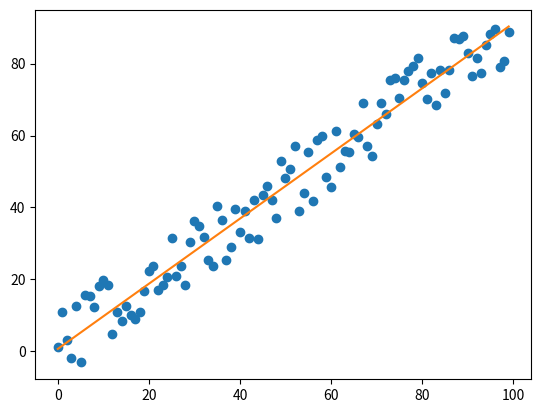
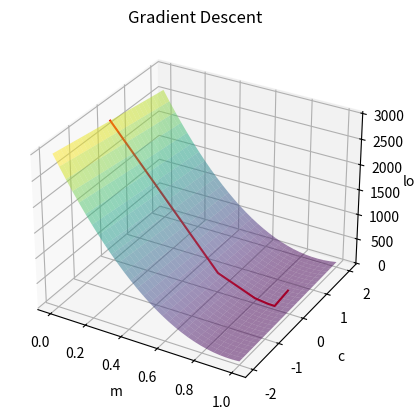

Generate these figures, in order, with matplotlib:
import numpy as np
import matplotlib.pyplot as plt

def generate_random_points(n):
    """
    Generates random points.
    :param n: number of points
    :return: x and y values
    """
    x = np.random.randint(0, 10, n)
    y = np.random.randint(0, 10, n)
    return x, y


def plot_gradient_descent(ys, xs, ms, cs, losses, m_range=(0, 1), c_range=(-2, 2)):
    """
    Plots the gradient descent.
    :param ys: y values
    :param xs: x values
    :param ms: slopes of the regression line
    :param cs: intercepts of the regression line
    :param losses: mean squared errors
    :param m_range: range of m for the plot
    :param c_range: range of c for the plot
    :return: None
    """

    random_length = 30
    r_ms = np.outer(np.linspace(*m_range, random_length), np.ones(random_length))
    r_cs =  np.outer(np.linspace(*c_range, random_length), np.ones(random_length)).T
    r_losses = np.zeros(r_ms.shape)

    for i in range(random_length):
        for j in range(random_length):
            r_m = r_ms[i, j]
            r_c = r_cs[i, j]
            r_losses[i, j] = mean_squared_error(ys, (r_m*xs+r_c))

    plt.figure(2)
    ax = plt.axes(projection='3d')
    ax.title.set_text('Gradient Descent')
    ax.set_xlabel('m')
    ax.set_ylabel('c')
    ax.set_zlabel('loss')
    ax.plot_surface(r_ms, r_cs, r_losses, cmap='viridis', edgecolor='none', alpha=0.5)
    ax.plot3D(ms, cs, losses, color='red')

def plot_regression_line(xs, ys, m, c):
    """
    Plots the regression line.
    :param xs: x values
    :param ys: y values
    :param m: slope of the regression line
    :param c: intercept of the regression line
    :return: None
    """
    plt.figure(1)
    plt.plot(xs, ys, 'o')
    plt.plot(xs, m*xs+c)

def mean_squared_error(ys,y_hats):
    """
    Calculates the mean squared error.
    :param ys: y values
    :param y_hats: y predicted values
    :return: mean squared error
    """

    summation = 0
    for y, y_hat in zip(ys, y_hats):
        summation += (y-y_hat)**2
    return summation/len(ys)


def gradient_descent_with_mse(xs, ys, m=0, c=0, learning_rate=0.0001):
    """
    Performs gradient descent with mean squared error.
    :param xs: x values
    :param ys: y values
    :param m: predicted slope of the regression line
    :param c: predicted intercept of the regression line
    :param learning_rate: learning rate
    :return: updated m, c, and loss
    """
    sum_dm = 0
    sum_dc = 0
    for x, y in zip(xs, ys):
        dm = x*(y-(m*x+c))
        dc = (y-(m*x+c))
        sum_dm += dm
        sum_dc += dc
    dm = -2*sum_dm/len(xs)
    dc = -2*sum_dc/len(xs)

    m = m - learning_rate*dm
    c = c - learning_rate*dc

    loss = mean_squared_error(ys, (m*xs+c))

    return m, c, loss


def perform_gradient_descent(xs, ys, learning_rate=0.0001, iterations=100):
    """
    preforms the gradient descent.
    :param xs: x values
    :param ys: y values
    :param learning_rate: learning rate
    :param iterations: number of iterations
    :return: all predicted values of m, c, and loss
    """
    ms, cs, losses = [], [], []
    m,c = 0,0

    #loss for inital m and c
    ms.append(m)
    cs.append(c)
    losses.append(mean_squared_error(ys, (m*xs+c)))

    for _ in range(iterations):
        m, c, loss = gradient_descent_with_mse(xs, ys, m, c, learning_rate)
        ms.append(m)
        cs.append(c)
        losses.append(loss)

    return ms, cs, losses

def main(xs, ys, learning_rate=0.0001, iterations=100):
    """
    Main function.
    :param xs: x values
    :param ys: y values
    :param learning_rate: learning rate
    :param iterations: number of iterations
    :return: None
    """

    ms, cs, losses = perform_gradient_descent(xs, ys, learning_rate=learning_rate, iterations=iterations)
    m, c, loss = ms[-1], cs[-1], losses[-1]

    plot_regression_line(xs, ys, m, c)
    plot_gradient_descent(ys, xs, ms, cs, losses, m_range=(0, 1), c_range=(-2, 2))

    print(f'Final m: {m}, Final c: {c}, Final loss: {losses[-1]}')
    plt.show()

if __name__ == "__main__":
    ##Linear Data
    data_length = 100
    xs = np.arange(data_length)
    delta = np.random.uniform(-10, 10, size=(data_length,))
    ys = 0.9 * xs + 1 + delta

    ##Random Data
    # xs = np.random.randint(0, 10, size=(100,))
    # ys = np.random.randint(0, 10, size=(100,))

    main(xs, ys, learning_rate=0.0001, iterations=10000)